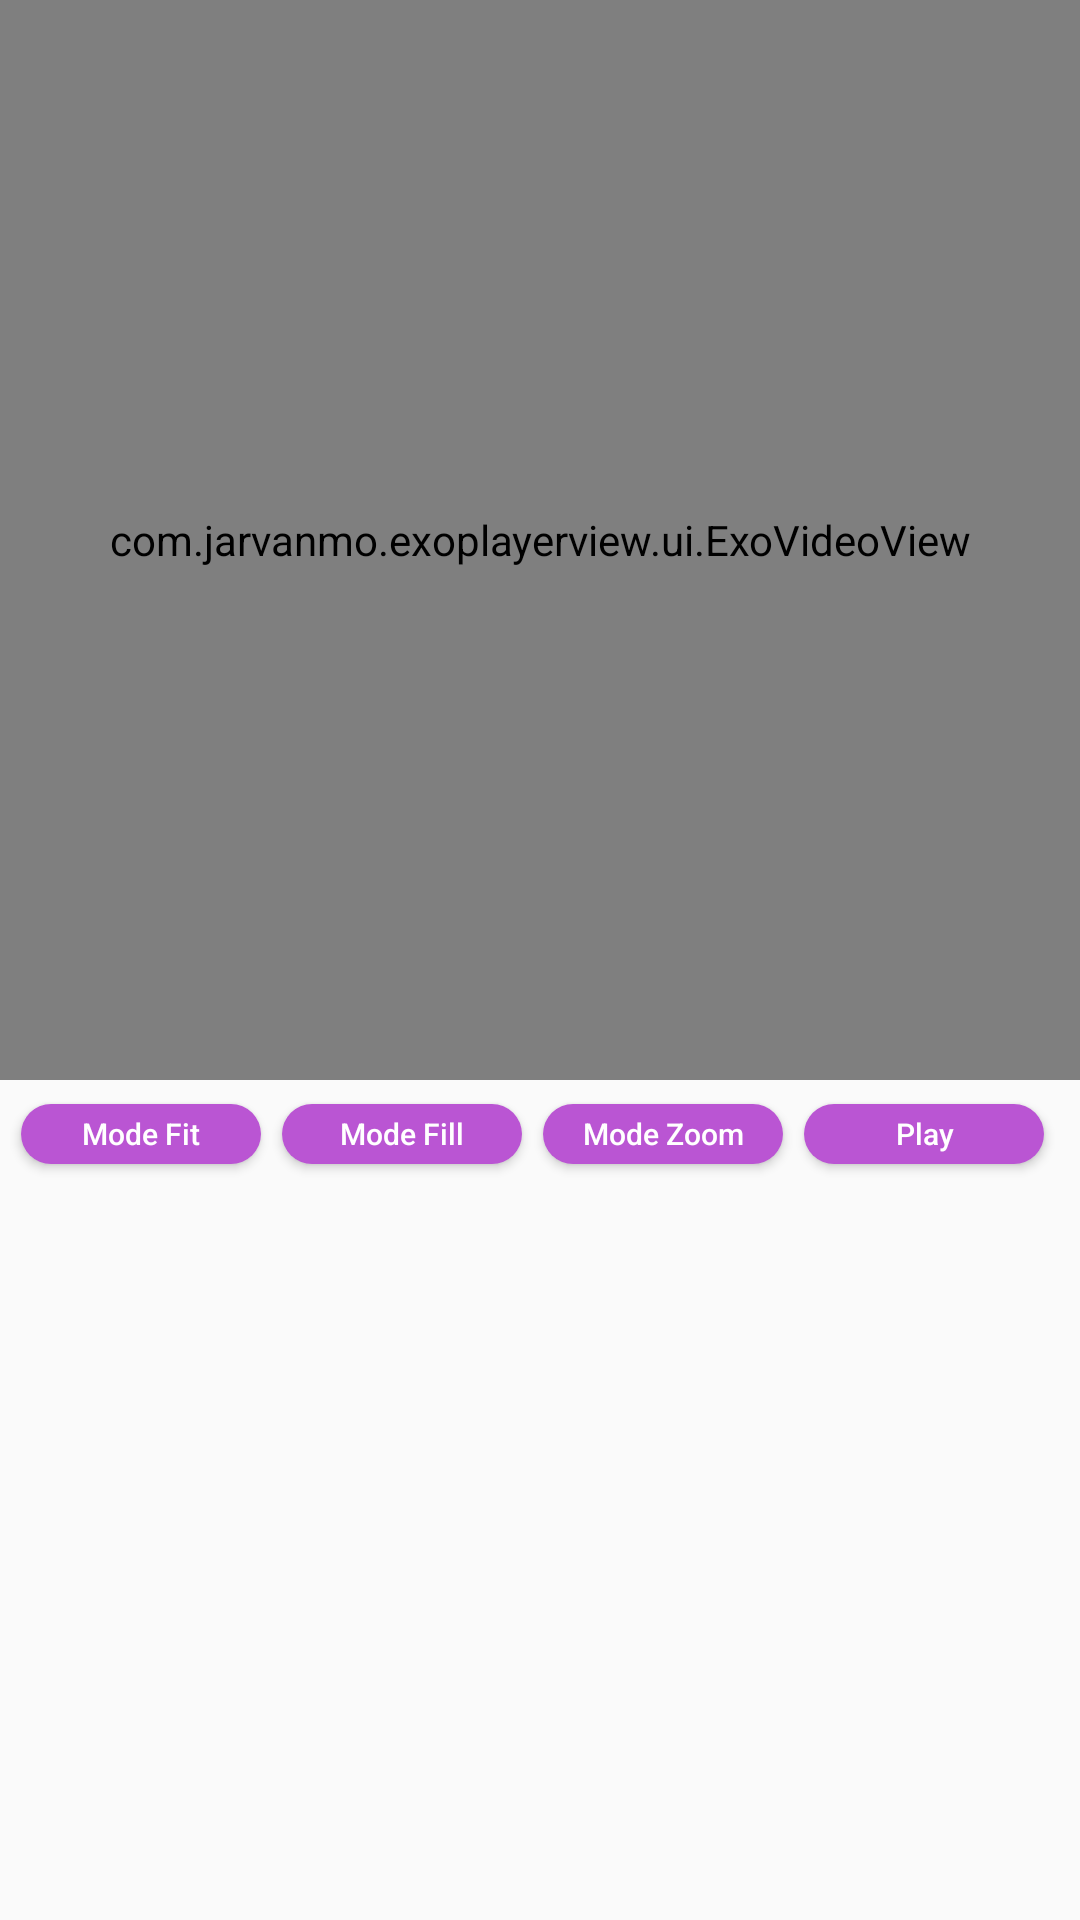

Write the Android layout XML for this screen, with the resource values it uses.
<!-- AndroidManifest.xml: application theme Theme.NetBd -->
<!-- res/layout/activity_a_t_n.xml -->
<?xml version="1.0" encoding="utf-8"?>
<RelativeLayout xmlns:android="http://schemas.android.com/apk/res/android"
    xmlns:app="http://schemas.android.com/apk/res-auto"
    xmlns:tools="http://schemas.android.com/tools"
    android:id="@+id/activity_main"
    android:layout_width="match_parent"
    android:layout_height="match_parent"
    tools:context=".Channels.ATN">


    <com.jarvanmo.exoplayerview.ui.ExoVideoView
        android:id="@+id/videoView"
        android:layout_width="match_parent"
        android:layout_height="360dp"
        app:controller_display_mode="all"
        app:resize_mode="fill"
        app:default_artwork="@drawable/video_player"
        app:use_artwork="true" />

    <ScrollView
        android:layout_below="@+id/videoView"
        android:layout_width="match_parent"
        android:layout_height="wrap_content">

        <RelativeLayout
            android:id="@+id/wrapper"
            android:layout_width="match_parent"
            android:layout_height="wrap_content"

            >

            <RelativeLayout
                android:id="@+id/rel1"
                android:layout_width="match_parent"
                android:layout_height="wrap_content"
                >
                <Button
                    android:id="@+id/mode_fit"
                    android:text="Mode Fit"
                    android:layout_width="80dp"
                    android:layout_height="20dp"
                    android:layout_marginStart="7dp"
                    android:textSize="10sp"
                    android:background="@drawable/button"
                    android:textColor="@color/white"
                    android:layout_marginTop="8dp"
                    android:textAllCaps="false"

                    />


                <Button
                    android:id="@+id/mode_none"
                    android:text="Mode Fill"
                    android:layout_toRightOf="@+id/mode_fit"
                    android:layout_marginTop="8dp"
                    android:layout_width="80dp"
                    android:layout_height="20dp"
                    android:textSize="10sp"
                    android:textColor="@color/white"
                    android:layout_marginLeft="7dp"
                    android:layout_marginBottom="8dp"
                    android:background="@drawable/button"
                    android:textAllCaps="false"
                    />

                <Button
                    android:id="@+id/mode_zoom"
                    android:layout_width="80dp"
                    android:layout_height="20dp"
                    android:layout_marginLeft="7dp"
                    android:layout_toRightOf="@id/mode_none"
                    android:textSize="10sp"
                    android:textColor="@color/white"
                    android:layout_marginTop="8dp"
                    android:layout_marginBottom="8dp"
                    android:background="@drawable/button"
                    android:textAllCaps="false"
                    android:text="Mode Zoom"
                    />

                <Button
                    android:id="@+id/changeMode"
                    android:layout_width="80dp"
                    android:layout_height="20dp"
                    android:layout_toRightOf="@id/mode_zoom"
                    android:layout_marginLeft="7dp"
                    android:textSize="10sp"
                    android:background="@drawable/button"
                    android:textColor="@color/white"
                    android:layout_marginTop="8dp"
                    android:layout_marginBottom="8dp"
                    android:textAllCaps="false"
                    android:text="Play"
                    />


            </RelativeLayout>



            <RelativeLayout
                android:layout_below="@id/rel1"
                android:layout_width="match_parent"
                android:layout_height="wrap_content">



            </RelativeLayout>


        </RelativeLayout>



    </ScrollView>



</RelativeLayout>
<!-- resources referenced by this layout -->
<resources>
  <color name="white">#FFFFFFFF</color>
  <!-- drawable button (drawable) -->
  <?xml version="1.0" encoding="utf-8"?>
  <shape xmlns:android="http://schemas.android.com/apk/res/android">
  
      <corners
          android:radius="10dp"/>
      <solid
          android:color="@color/main_color"/>
  
  </shape>
  <style name="Theme.NetBd" parent="Theme.AppCompat.Light.DarkActionBar">
          
          <item name="colorPrimary">@color/purple_500</item>
          <item name="colorPrimaryVariant">@color/main_color</item>
          <item name="colorOnPrimary">@color/white</item>
          
          <item name="colorSecondary">@color/teal_200</item>
          <item name="colorSecondaryVariant">@color/teal_700</item>
          <item name="colorOnSecondary">@color/black</item>
          
          <item name="android:statusBarColor" tools:targetApi="l">?attr/colorPrimaryVariant</item>
          
      </style>
  <color name="main_color">#BA55D3</color>
  <color name="purple_500">#FF6200EE</color>
  <color name="teal_200">#FF03DAC5</color>
  <color name="teal_700">#FF018786</color>
  <color name="black">#FF000000</color>
</resources>
